The GitHub repository M-2002/ProjectAkhirMultimedia contains a labelled image folder "ProjectAkhirMultimedia" with 9 categories: emprit ginger, jahe merah, jahe putih, kencur, kunyit hitam, kunyit kuning, kunyit putih, lengkuas, temulawak. Examples follow, each with its label.

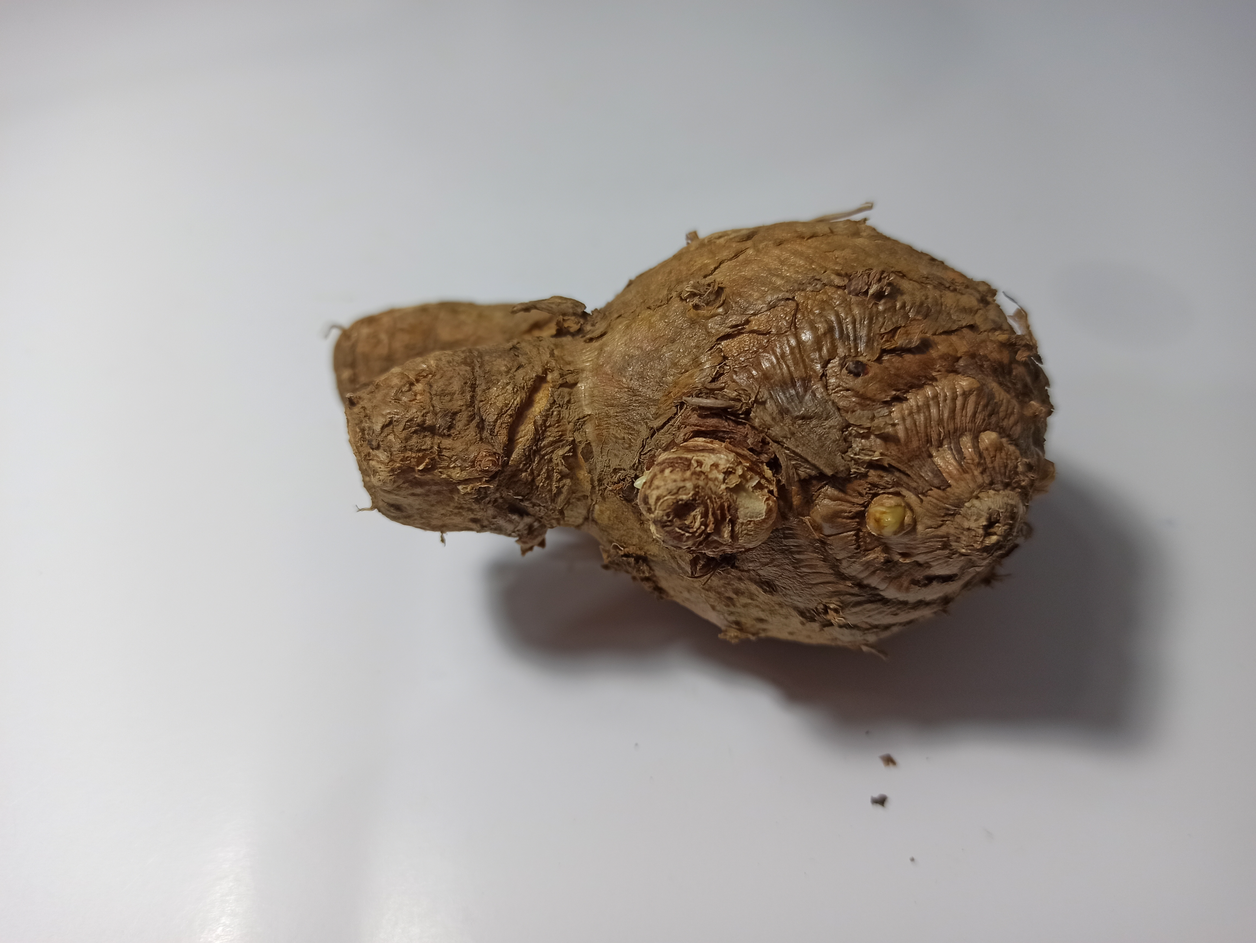
Label: temulawak

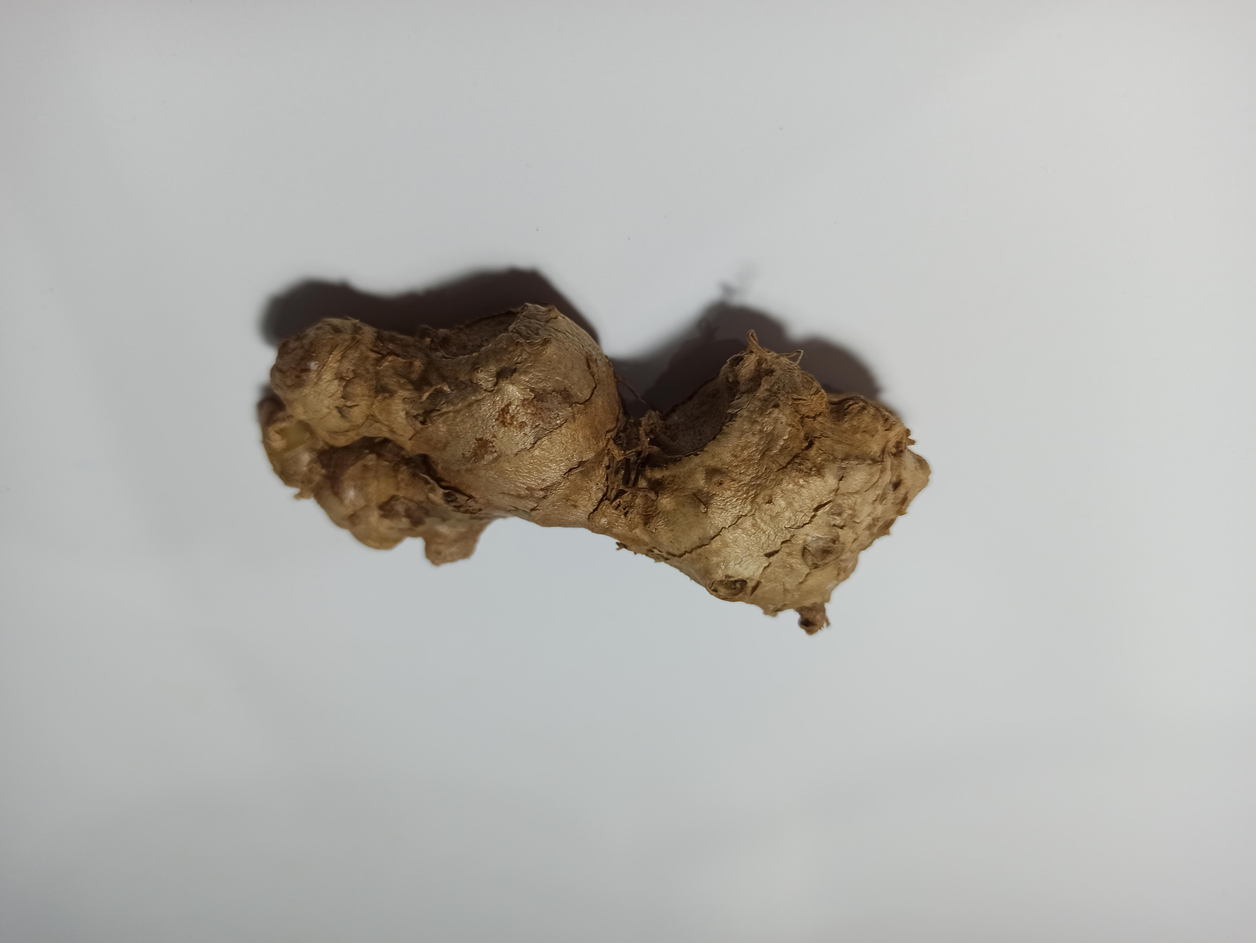
Label: jahe merah

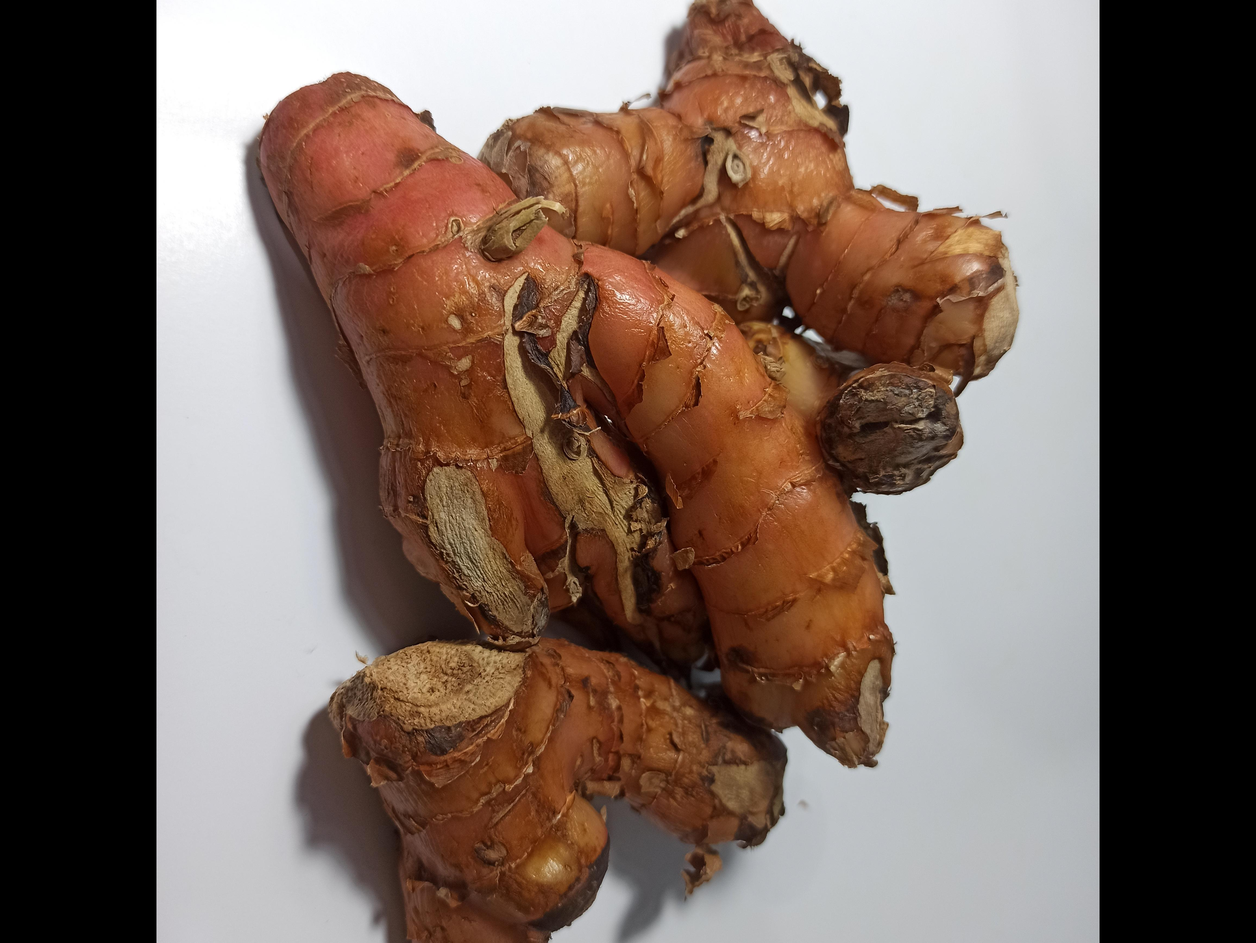
Label: lengkuas

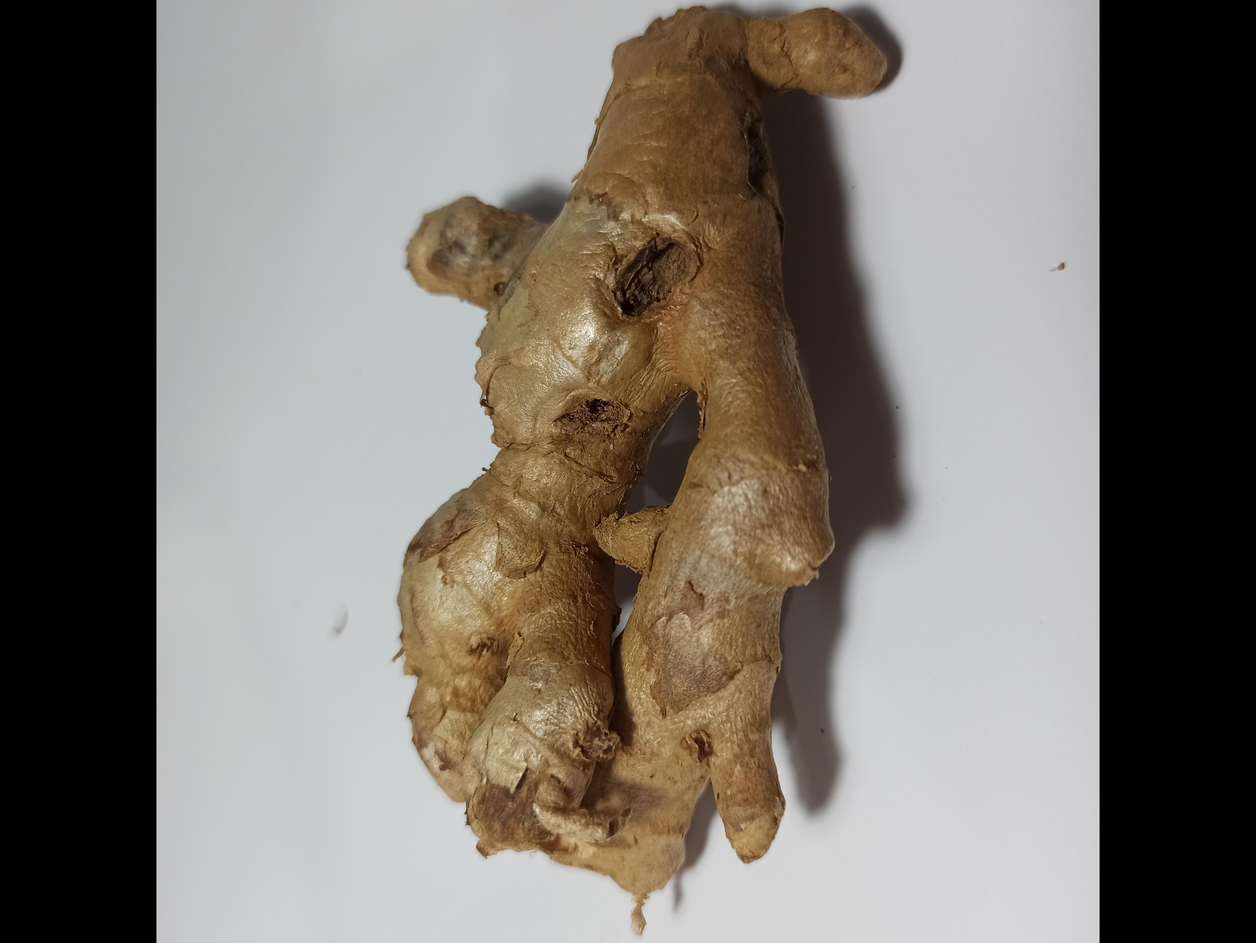
Label: emprit ginger

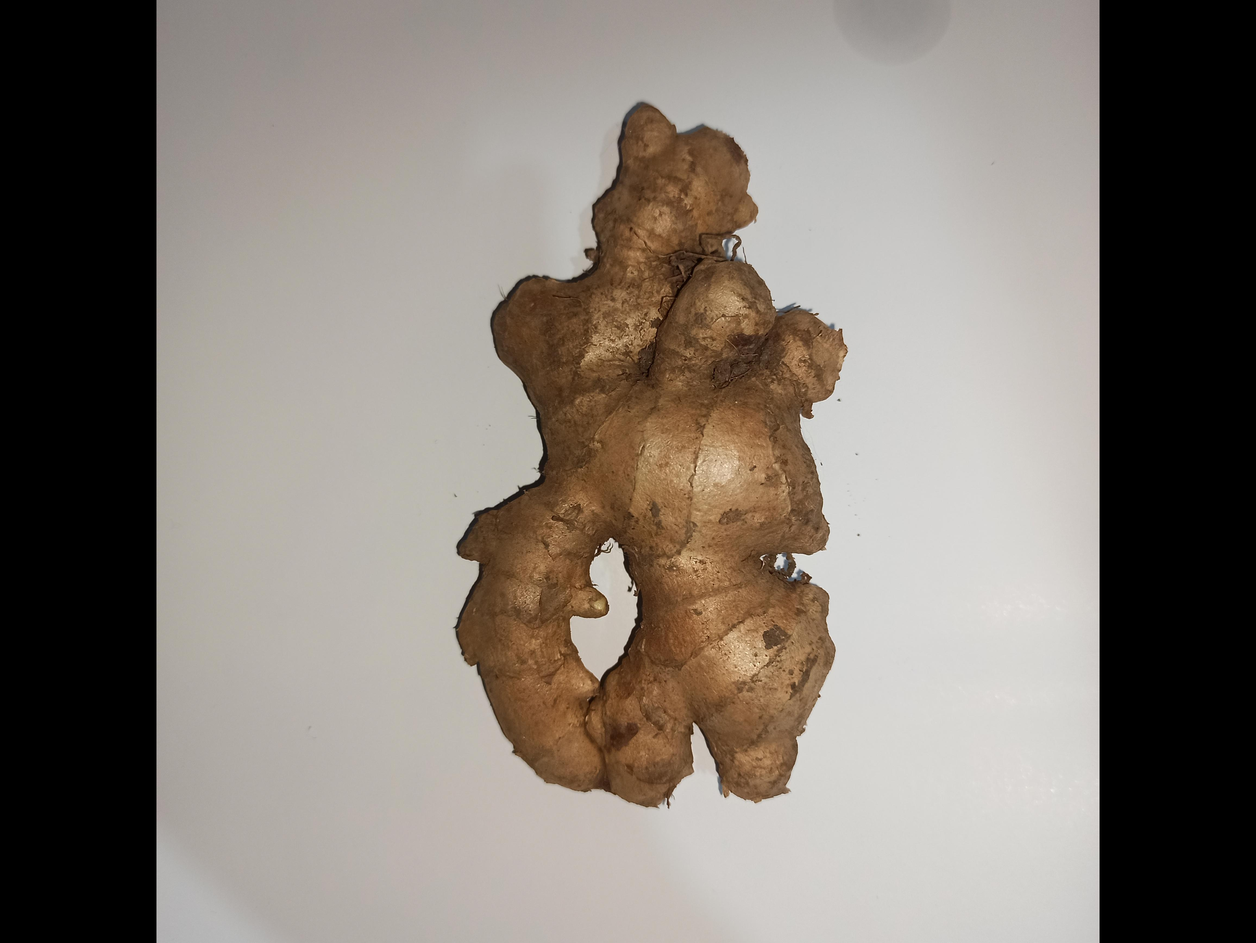
Label: jahe putih

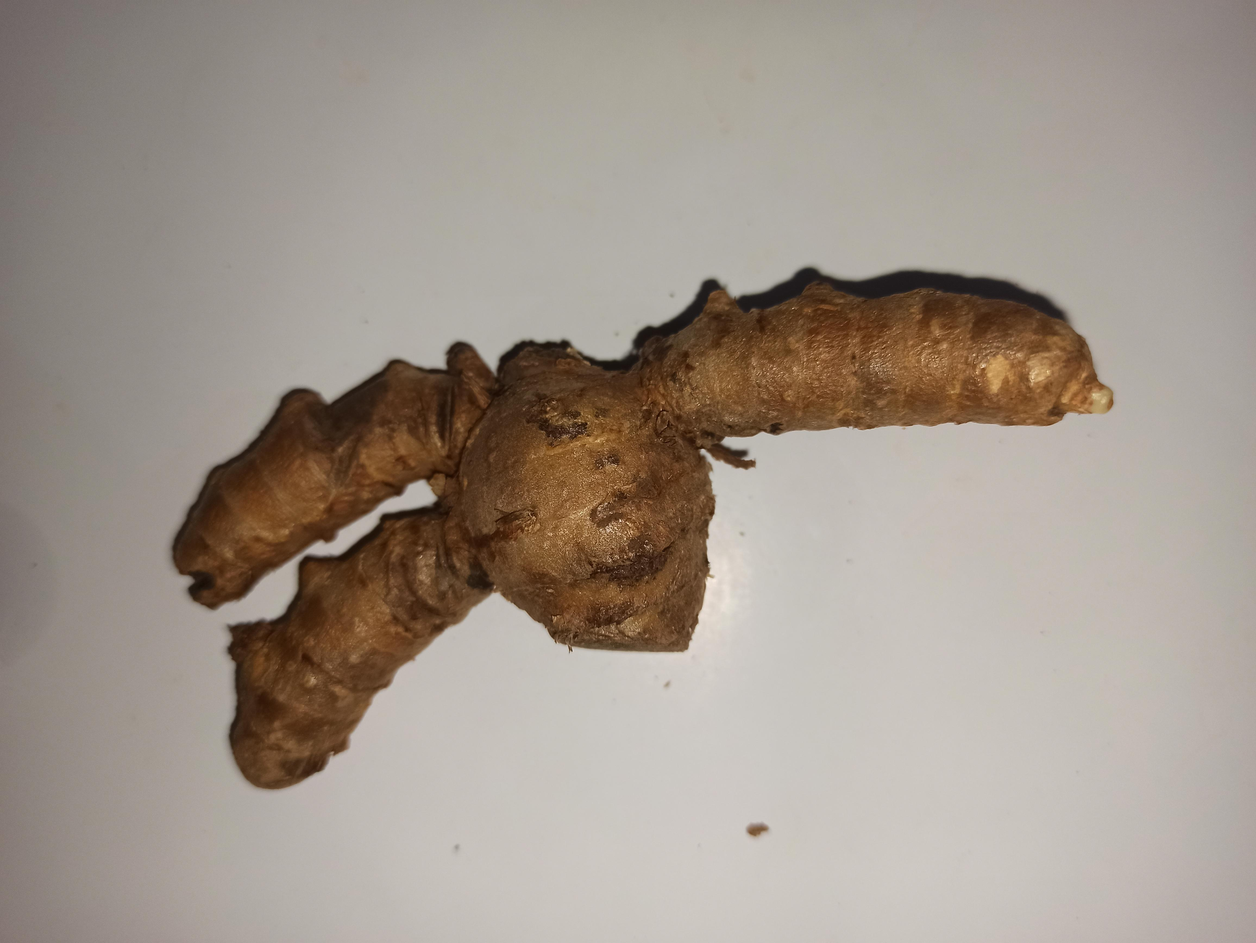
Label: kunyit putih
